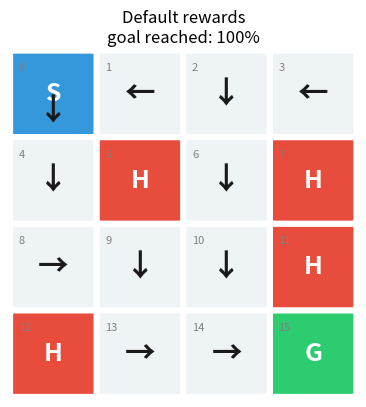
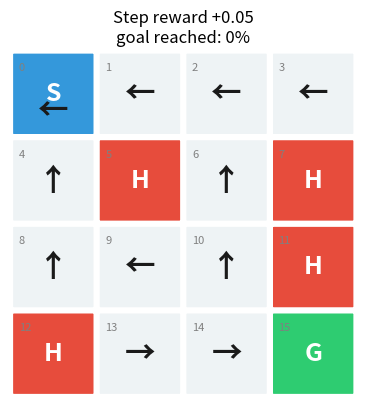
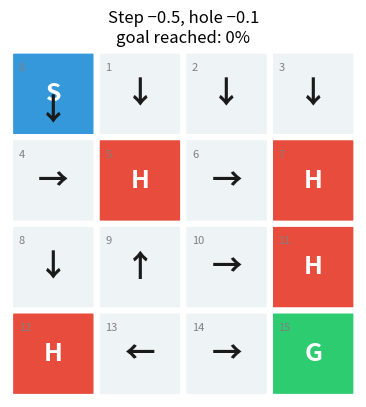
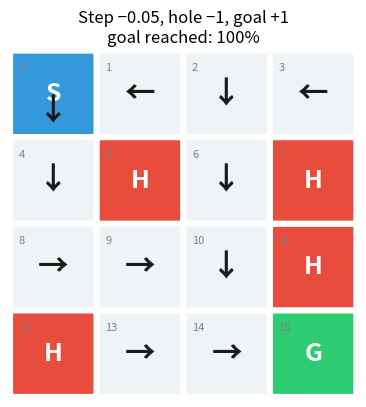

The matplotlib source for these figures, in order:
import numpy as np
import matplotlib.pyplot as plt
import matplotlib.patches as mpatches

rng = np.random.default_rng(42)   # one seeded generator for everything → reproducible
print('Ready!')

# ── GridWorld: the SAME environment in Ch10, Ch11 and the animation notebook ──
# Cell types: 0 = Free, 1 = Hole, 2 = Goal, 3 = Start
# Layout is identical to Gymnasium's FrozenLake 4x4 map (SFFF / FHFH / FFFH / HFFG)
GRID = np.array([[3, 0, 0, 0],
                 [0, 1, 0, 1],
                 [0, 0, 0, 1],
                 [1, 0, 0, 2]])
ROWS, COLS = GRID.shape
N_STATES, N_ACTIONS = ROWS * COLS, 4                     # 16 states, 4 actions
ACTIONS = {0: 'Left', 1: 'Down', 2: 'Right', 3: 'Up'}   # same action coding as FrozenLake
MOVES   = {0: (0, -1), 1: (1, 0), 2: (0, 1), 3: (-1, 0)}  # (row delta, col delta)
REWARDS = {0: -0.01, 1: -1.0, 2: +1.0, 3: -0.01}         # free / hole / goal / start

def env_reset():
    """Start a new episode: the agent stands on the start cell (state 0)."""
    return 0

def env_step(state, action):
    """Apply an action. Returns (next_state, reward, done)."""
    r, c = divmod(state, COLS)
    dr, dc = MOVES[action]
    nr, nc = min(ROWS - 1, max(0, r + dr)), min(COLS - 1, max(0, c + dc))   # walls: stay put
    next_state = nr * COLS + nc
    cell = GRID[nr, nc]
    done = cell in (1, 2)                                                    # hole or goal ends the episode
    return next_state, REWARDS[cell], done

# ── Drawing helpers ──
CELL_COLORS = {0: '#eef3f5', 1: '#e74c3c', 2: '#2ecc71', 3: '#3498db'}
CELL_LABELS = {0: '', 1: 'H', 2: 'G', 3: 'S'}
ARROWS      = {0: '←', 1: '↓', 2: '→', 3: '↑'}

def draw_grid(ax, title=''):
    for r in range(ROWS):
        for c in range(COLS):
            ct = GRID[r, c]
            ax.add_patch(mpatches.FancyBboxPatch((c + 0.04, ROWS - 1 - r + 0.04), 0.92, 0.92,
                                                 boxstyle='round,pad=0.02', facecolor=CELL_COLORS[ct],
                                                 edgecolor='white', lw=2))
            if CELL_LABELS[ct]:
                ax.text(c + 0.5, ROWS - 1 - r + 0.5, CELL_LABELS[ct], ha='center', va='center',
                        fontsize=18, fontweight='bold', color='white')
            ax.text(c + 0.1, ROWS - 1 - r + 0.86, str(r * COLS + c), fontsize=8, color='gray', va='top')
    ax.set_xlim(0, COLS); ax.set_ylim(0, ROWS); ax.set_aspect('equal'); ax.axis('off')
    ax.set_title(title, fontsize=12)

def draw_policy(ax, Q, title='Greedy policy (arrows = argmax Q)'):
    """Arrows for the best action per state; '·' where nothing was learned yet."""
    draw_grid(ax, title)
    for s in range(N_STATES):
        r, c = divmod(s, COLS)
        if GRID[r, c] in (1, 2):
            continue
        learned = np.any(Q[s] != 0)
        ax.text(c + 0.5, ROWS - r - 0.5 - (0.2 if s == 0 else 0), ARROWS[int(np.argmax(Q[s]))] if learned else '·',
                ha='center', va='center', fontsize=22, fontweight='bold', color='#1a1a1a' if learned else 'gray')

def draw_trajectory(ax, traj, color='#1a1a1a'):
    xs = [s % COLS + 0.5 for s in traj]; ys = [ROWS - s // COLS - 0.5 for s in traj]
    ax.plot(xs, ys, '-', color=color, lw=2.5, alpha=0.6)
    ax.plot(xs[-1], ys[-1], '*', color='#f39c12', ms=18, markeredgecolor='#1a1a1a')

print(f'GridWorld ready: {N_STATES} states, {N_ACTIONS} actions {ACTIONS}')

def run_episode(policy_fn, max_steps=100):
    """Play one episode with a policy (state -> action). Returns (trajectory, total_reward, reached_goal)."""
    state = env_reset()
    trajectory, total_reward = [state], 0.0
    for _ in range(max_steps):
        next_state, reward, done = env_step(state, policy_fn(state))
        trajectory.append(next_state)
        total_reward += reward
        state = next_state
        if done:
            break
    return trajectory, total_reward, (state == 15)

def train_q_learning(n_episodes=3000, alpha=0.1, gamma=0.99, epsilon=1.0,
                     epsilon_decay=0.999, epsilon_min=0.01, max_steps=100, seed=42):
    """Tabular Q-learning on the GridWorld (explained in detail in Chapter 11).
    Returns the Q-table and a list with 1/0 per episode (goal reached or not)."""
    rng = np.random.default_rng(seed)
    Q = np.zeros((N_STATES, N_ACTIONS))
    success_history = []
    for episode in range(n_episodes):
        state = env_reset()
        for _ in range(max_steps):
            if rng.random() < epsilon:                      # explore
                action = int(rng.integers(N_ACTIONS))
            else:                                           # exploit
                action = int(np.argmax(Q[state]))
            next_state, reward, done = env_step(state, action)
            target = reward + (0 if done else gamma * np.max(Q[next_state]))
            Q[state, action] += alpha * (target - Q[state, action])
            state = next_state
            if done:
                break
        success_history.append(float(done and reward > 0))
        epsilon = max(epsilon * epsilon_decay, epsilon_min)
    return Q, success_history

def train_and_show(title):
    """Train with the CURRENT global REWARDS, print success rate and plot the learned policy."""
    Q, success = train_q_learning()
    greedy = lambda s: int(np.argmax(Q[s]))
    wins = np.mean([run_episode(greedy)[2] for _ in range(200)])
    print(f'{title}: rewards={REWARDS}')
    print(f'  greedy policy reaches the goal in {wins:.0%} of 200 test episodes')
    fig, ax = plt.subplots(figsize=(4.5, 4.5))
    draw_policy(ax, Q, f'{title}\ngoal reached: {wins:.0%}')
    plt.show()
    return Q, wins

DEFAULT_REWARDS = dict(REWARDS)
print('Helper ready.')

REWARDS.clear(); REWARDS.update(DEFAULT_REWARDS)
Q1, wins1 = train_and_show('Default rewards')
print('The agent found a shortest safe path (6 steps) and never walks into a hole.'
      if wins1 > 0.9 else 'Unexpected: the agent did not learn a reliable path — rerun or increase n_episodes.')

REWARDS.clear(); REWARDS.update(DEFAULT_REWARDS)
REWARDS[0] = REWARDS[3] = +0.05
Q2, wins2 = train_and_show('Step reward +0.05')

if wins2 < 0.5:
    print('Reward hacking: every step now PAYS. Reaching the goal would end the episode and stop the income,')
    print('so the agent learns to wander / bump into walls forever and never finishes.')
    print('→ The agent optimised exactly what we asked for — just not what we meant.')
else:
    print('The agent still reaches the goal here — the step reward was too small to dominate; try +0.2.')

REWARDS.clear(); REWARDS.update(DEFAULT_REWARDS)
REWARDS[0] = REWARDS[3] = -0.5
REWARDS[1] = -0.1
Q3, wins3 = train_and_show('Step −0.5, hole −0.1')

if wins3 < 0.5:
    print('The cheapest way to stop losing 0.5 per step is to jump into the nearest hole (−0.1).')
    print('That is perfectly rational under THESE rewards — the reward design is the bug, not the agent.')
else:
    print('The agent still prefers the goal — the +1 outweighs the step costs on the shortest path.')

REWARDS.clear(); REWARDS.update(DEFAULT_REWARDS)
# Any design with: goal clearly best, holes clearly worst, and a SMALL negative step cost works, e.g.:
REWARDS.update({0: -0.05, 3: -0.05, 1: -1.0, 2: +1.0})
Qb, winsb = train_and_show('Step −0.05, hole −1, goal +1')
print('Rule of thumb: goal >> 0 > step cost >> hole. The step cost must be small compared to the goal reward,')
print('otherwise ending the episode early (in a hole) becomes attractive.')
